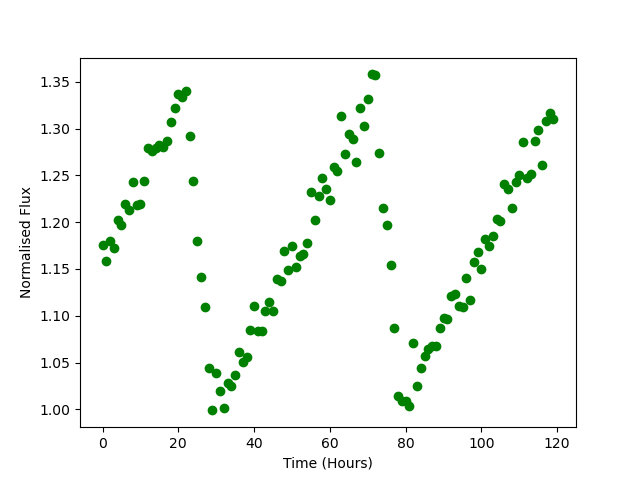

Values plotted in this chart, from the file beside it:
Time, Flux
0.0, 1.175
1.0, 1.158
2.0, 1.18
3.0, 1.172
4.0, 1.202
5.0, 1.197
6.0, 1.219
7.0, 1.213
8.0, 1.243
9.0, 1.218
10.0, 1.22
11.0, 1.244
12.0, 1.279
13.0, 1.276
14.0, 1.279
15.0, 1.282
16.0, 1.28
17.0, 1.287
18.0, 1.307
19.0, 1.322
20.0, 1.337
21.0, 1.334
22.0, 1.34
23.0, 1.293
24.0, 1.244
25.0, 1.18
26.0, 1.142
27.0, 1.109
28.0, 1.044
29.0, 0.999
30.0, 1.039
31.0, 1.02
32.0, 1.001
33.0, 1.028
34.0, 1.025
35.0, 1.037
36.0, 1.062
37.0, 1.05
38.0, 1.056
39.0, 1.084
40.0, 1.11
41.0, 1.084
42.0, 1.084
43.0, 1.105
44.0, 1.115
45.0, 1.105
46.0, 1.14
47.0, 1.137
48.0, 1.169
49.0, 1.149
50.0, 1.175
51.0, 1.152
52.0, 1.164
53.0, 1.166
54.0, 1.178
55.0, 1.233
56.0, 1.203
57.0, 1.228
58.0, 1.247
59.0, 1.236
... 60 more rows
